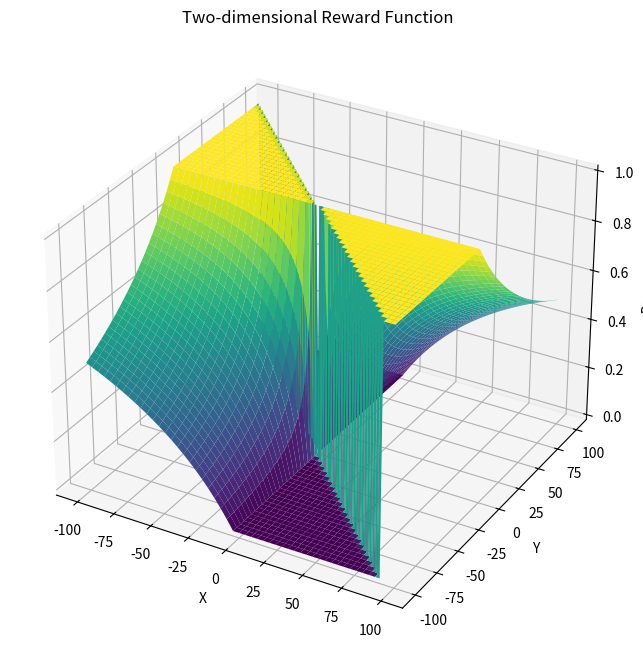

Recreate this plot in Python.
import numpy as np
import matplotlib.pyplot as plt
from mpl_toolkits.mplot3d import Axes3D
from math import *


def onedim_reward(x):
    # 函数实现
    output = x

    return output

# def twodim_rewward(x, y):
#     # 使用 np.where 或 np.select 进行条件选择
#     a0 = np.select(
#         [x <= 8000, (x > 8000) & (x <= 12000), x > 12000],
#         [10, 6, 3]
#     )
#
#     b0 = np.select(
#         [y <= 22.5, (y > 22.5) & (y <= 45), y > 45],
#         [3, 6, 10]
#     )
#
#     a = 1 + 100 - np.maximum(0, 100 - x)
#     b = 1 + 100 - np.maximum(0, 100 - y)
#
#     output = (a + a0) / (a + a0 + b + b0)
#
#     return output
def twodim_rewward(x, y):
    # 使用 np.where 处理条件判断
    distance = 30e3
    angle = 0

    a0 = np.where(distance <= 8000, 10,
                  np.where(distance <= 12000, 6, 3))

    b0 = np.where(angle <= 22.5, 3,
                  np.where(angle <= 45, 6, 10))

    a = 1 + 100 - np.maximum(0, 100 - x)
    b = 1 + 100 - np.maximum(0, 100 - y)

    output = np.clip((a + a0) / (a + a0 + b + b0), 0, 1)

    # todo 相对俯仰角允许一个小平台，相对方位角缺少一个“角度过小”的惩罚，alpha的作用还不是很清楚

    return output


def draw_onedim(x_range, spacing):
    """
    绘制一维奖励函数

    参数:
    x_range: [x下界, x上界]
    spacing: 间距
    """
    # 创建x轴数据点
    x = np.arange(x_range[0], x_range[1], spacing)
    # 计算对应的y值（奖励值）
    y = onedim_reward(x)

    # 绘制曲线
    plt.figure(figsize=(10, 6))
    plt.plot(x, y)
    plt.xlabel('X')
    plt.ylabel('Reward')
    plt.title('One-dimensional Reward Function')
    plt.grid(True)
    plt.show()


def draw_twodim(x_range, y_range, spacing):
    """
    绘制二维奖励函数

    参数:
    x_range: [x下界, x上界]
    y_range: [y下界, y上界]
    spacing: 间距
    """
    # 创建网格点
    x = np.arange(x_range[0], x_range[1], spacing[0])
    y = np.arange(y_range[0], y_range[1], spacing[1])
    X, Y = np.meshgrid(x, y)

    # 计算对应的Z值（奖励值）
    Z = twodim_rewward(X, Y)

    # 创建3D图形
    fig = plt.figure(figsize=(12, 8))
    ax = fig.add_subplot(111, projection='3d')
    ax.plot_surface(X, Y, Z, cmap='viridis')

    ax.set_xlabel('X')
    ax.set_ylabel('Y')
    ax.set_zlabel('Reward')
    ax.set_title('Two-dimensional Reward Function')

    plt.show()
    return ax


if __name__ == "__main__":
    # draw_onedim([-10, 10], 0.1)
    ax = draw_twodim([-100, 100], [-100, 100], [1, 1])
